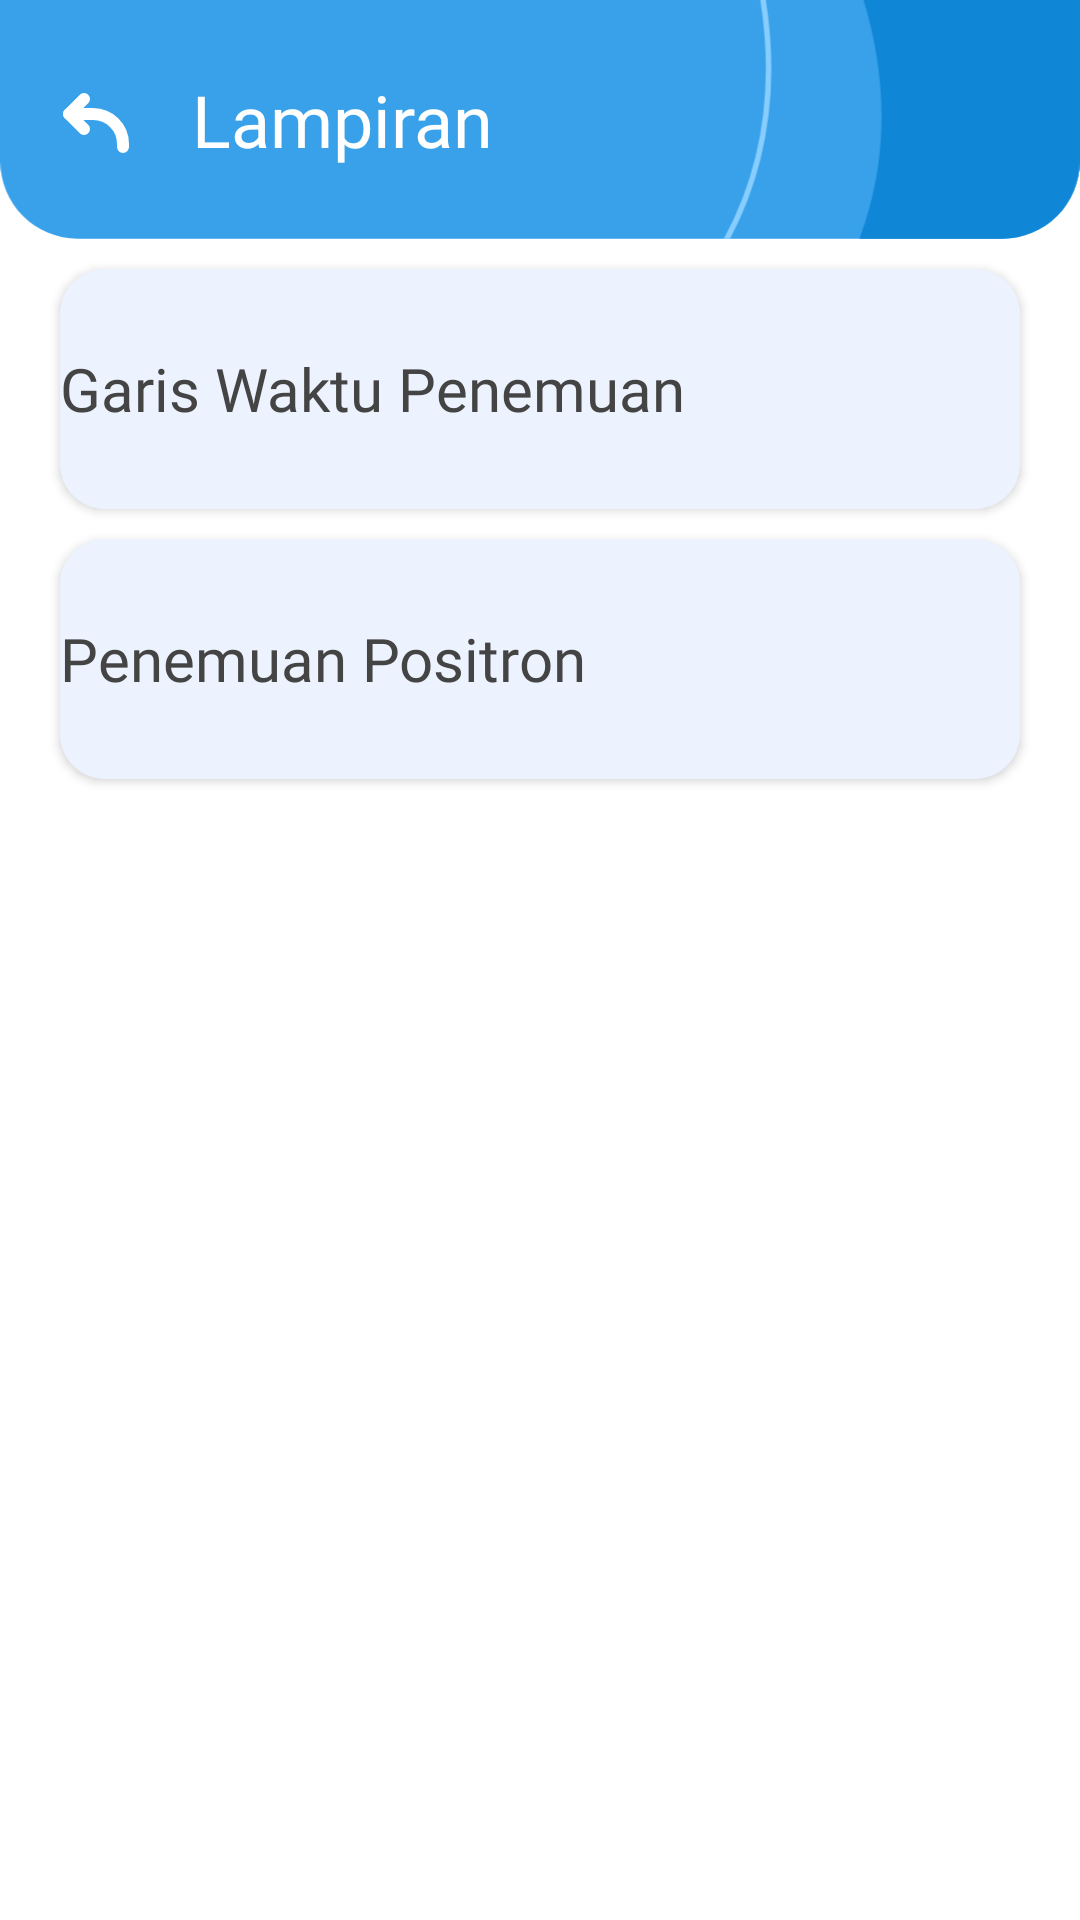

Write the Android layout XML for this screen, with the resource values it uses.
<!-- AndroidManifest.xml: application theme Theme.EasyElementaryParticleApp -->
<!-- res/layout/activity_lampiran.xml -->
<?xml version="1.0" encoding="utf-8"?>
<ScrollView xmlns:android="http://schemas.android.com/apk/res/android"
    xmlns:app="http://schemas.android.com/apk/res-auto"
    xmlns:tools="http://schemas.android.com/tools"
    android:layout_width="match_parent"
    android:layout_height="match_parent"
    tools:context=".addition.LampiranActivity">

    <androidx.constraintlayout.widget.ConstraintLayout
        android:layout_width="match_parent"
        android:layout_height="wrap_content">

        <ImageView
            android:id="@+id/imageView4"
            android:layout_width="wrap_content"
            android:layout_height="wrap_content"
            android:src="@drawable/news_bg"
            android:adjustViewBounds="true"
            app:layout_constraintEnd_toEndOf="parent"
            app:layout_constraintStart_toStartOf="parent"
            app:layout_constraintTop_toTopOf="parent" />

        <ImageView
            android:id="@+id/arrowBack"
            android:layout_width="wrap_content"
            android:layout_height="wrap_content"
            android:src="@drawable/arrow_back"
            android:layout_marginHorizontal="20dp"
            app:layout_constraintBottom_toBottomOf="@+id/imageView4"
            app:layout_constraintStart_toStartOf="parent"
            app:layout_constraintTop_toTopOf="@+id/imageView4" />

        <TextView
            android:id="@+id/title"
            android:layout_width="wrap_content"
            android:layout_height="wrap_content"
            android:fontFamily="@font/nunito_sans_black"
            android:text="@string/attachment"
            android:textColor="@color/white"
            android:layout_marginHorizontal="20dp"
            android:textSize="24sp"
            app:layout_constraintBottom_toBottomOf="@+id/imageView4"
            app:layout_constraintStart_toEndOf="@+id/arrowBack"
            app:layout_constraintTop_toTopOf="parent" />


        <Button
            android:id="@+id/timeline"
            style="@style/ButtonGeneral"
            android:text="@string/garis_waktu_penemuan"
            app:backgroundTint="@color/biru_seken"
            app:layout_constraintEnd_toEndOf="parent"
            app:layout_constraintStart_toStartOf="parent"
            app:layout_constraintTop_toBottomOf="@id/imageView4" />

        <Button
            android:id="@+id/positron"
            style="@style/ButtonGeneral"
            android:text="@string/penemuan_positron"
            android:layout_marginBottom="20dp"
            app:backgroundTint="@color/biru_seken"
            app:layout_constraintBottom_toBottomOf="parent"
            app:layout_constraintEnd_toEndOf="parent"
            app:layout_constraintStart_toStartOf="parent"
            app:layout_constraintTop_toBottomOf="@id/timeline" />
    </androidx.constraintlayout.widget.ConstraintLayout>
</ScrollView>
<!-- resources referenced by this layout -->
<resources>
  <color name="biru_seken">#ECF3FE</color>
  <color name="white">#FFFFFFFF</color>
  <!-- drawable arrow_back (drawable) -->
  <vector xmlns:android="http://schemas.android.com/apk/res/android"
      android:width="24dp"
      android:height="24dp"
      android:viewportWidth="24"
      android:viewportHeight="24">
    <path
        android:pathData="M8,5L3,10L8,15"
        android:strokeLineJoin="round"
        android:strokeWidth="4"
        android:fillColor="#00000000"
        android:strokeColor="#ffffff"
        android:strokeLineCap="round"/>
    <path
        android:pathData="M3,10H11C16.523,10 21,14.477 21,20V21"
        android:strokeLineJoin="round"
        android:strokeWidth="4"
        android:fillColor="#00000000"
        android:strokeColor="#ffffff"
        android:strokeLineCap="round"/>
  </vector>
  <string name="attachment">Lampiran</string>
  <string name="garis_waktu_penemuan">Garis Waktu Penemuan</string>
  <string name="penemuan_positron">Penemuan Positron</string>
  <style name="ButtonGeneral">
          <item name="android:layout_width">match_parent</item>
          <item name="android:layout_height">80dp</item>
          <item name="android:layout_marginRight">20dp</item>
          <item name="android:layout_marginLeft">20dp</item>
          <item name="android:layout_marginTop">10dp</item>
          <item name="android:background">@drawable/rounded_corner_smaller</item>
          <item name="android:fontFamily">@font/nunito_sans_bold</item>
          <item name="android:textAlignment">viewStart</item>
          <item name="android:letterSpacing">0</item>
          <item name="android:textAllCaps">false</item>
          <item name="android:textColor">@color/abu</item>
          <item name="android:textSize">20sp</item>
          <item name="android:elevation">3dp</item>
      </style>
  <style name="Theme.EasyElementaryParticleApp" parent="Theme.MaterialComponents.Light.NoActionBar">
          
          <item name="colorPrimary">@color/blue_500</item>
          <item name="colorPrimaryVariant">@color/blue_700</item>
          <item name="colorOnPrimary">@color/white</item>
          
          <item name="colorSecondary">@color/blue_200</item>
          <item name="colorSecondaryVariant">@color/blue_700</item>
          <item name="colorOnSecondary">@color/black</item>
          
          <item name="android:statusBarColor" tools:targetApi="l">?attr/colorPrimaryVariant</item>
          
          <item name="android:windowContentTransitions">true</item>
      </style>
  <!-- drawable rounded_corner_smaller (drawable) -->
  <?xml version="1.0" encoding="utf-8"?>
  <shape
      android:shape="rectangle"
      xmlns:android="http://schemas.android.com/apk/res/android">
      <solid android:color="@color/biru_seken"/>
      <corners android:radius="15dp"/>
  
  
  </shape>
  <color name="abu">#444444</color>
  <color name="blue_500">#309AE3</color>
  <color name="blue_700">#057BCC</color>
  <color name="blue_200">#5EB5F1</color>
  <color name="black">#FF000000</color>
</resources>
